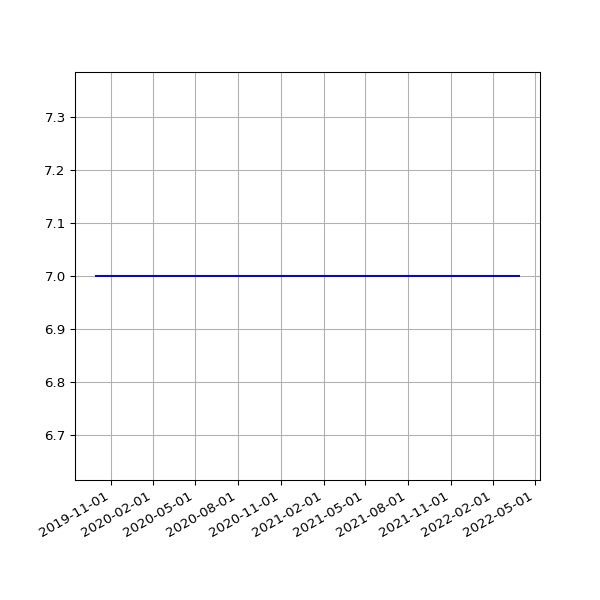

Values plotted in this chart, from the file beside it:
date, value
2019-10-01 06:16:35 +0100, 7
2019-10-02 06:22:22 +0100, 7
2019-10-03 07:08:19 +0100, 7
2019-10-04 06:46:12 +0100, 7
2019-10-05 08:16:40 +0100, 7
2019-10-06 06:29:24 +0100, 7
2019-10-07 06:08:49 +0100, 7
2019-10-08 06:12:38 +0100, 7
2019-10-09 06:58:01 +0100, 7
2019-10-10 07:37:00 +0100, 7
2019-10-11 06:54:54 +0100, 7
2019-10-12 07:38:37 +0100, 7
2019-10-13 06:31:56 +0100, 7
2019-10-14 08:17:59 +0100, 7
2019-10-15 06:32:44 +0100, 7
2019-10-16 06:27:08 +0100, 7
2019-10-17 06:16:04 +0100, 7
2019-10-18 06:25:35 +0100, 7
2019-10-19 06:21:29 +0100, 7
2019-10-20 05:47:08 +0100, 7
2019-10-21 06:14:33 +0100, 7
2019-10-22 16:53:31 +0100, 7
2019-10-23 17:21:53 +0100, 7
2019-10-24 17:26:35 +0100, 7
2019-10-25 18:12:02 +0100, 7
2019-10-26 21:57:51 +0100, 7
2019-10-28 01:00:38 +0000, 7
2019-10-28 17:42:43 +0000, 7
2019-10-29 18:04:47 +0000, 7
2019-10-30 18:25:04 +0000, 7
2019-10-31 18:06:55 +0000, 7
2019-11-01 17:41:08 +0000, 7
2019-11-02 22:04:42 +0000, 7
2019-11-03 23:19:10 +0000, 7
2019-11-04 16:01:46 +0000, 7
2019-11-05 17:19:25 +0000, 7
2019-11-06 16:23:23 +0000, 7
2019-11-07 16:46:51 +0000, 7
2019-11-08 17:07:31 +0000, 7
2019-11-09 21:02:42 +0000, 7
2019-11-10 22:54:59 +0000, 7
2019-11-11 16:27:32 +0000, 7
2019-11-12 17:35:10 +0000, 7
2019-11-13 16:56:25 +0000, 7
2019-11-14 16:58:07 +0000, 7
2019-11-15 17:53:39 +0000, 7
2019-11-16 21:29:05 +0000, 7
2019-11-17 21:36:16 +0000, 7
2019-11-18 16:07:32 +0000, 7
2019-11-19 17:14:40 +0000, 7
2019-11-20 17:22:49 +0000, 7
2019-11-21 18:02:58 +0000, 7
2019-11-22 17:52:19 +0000, 7
2019-11-23 23:26:43 +0000, 7
2019-11-24 21:53:13 +0000, 7
2019-11-25 16:33:18 +0000, 7
2019-11-26 16:14:28 +0000, 7
2019-11-27 16:52:45 +0000, 7
2019-11-28 16:13:07 +0000, 7
2019-11-29 17:40:38 +0000, 7
... 823 more rows
